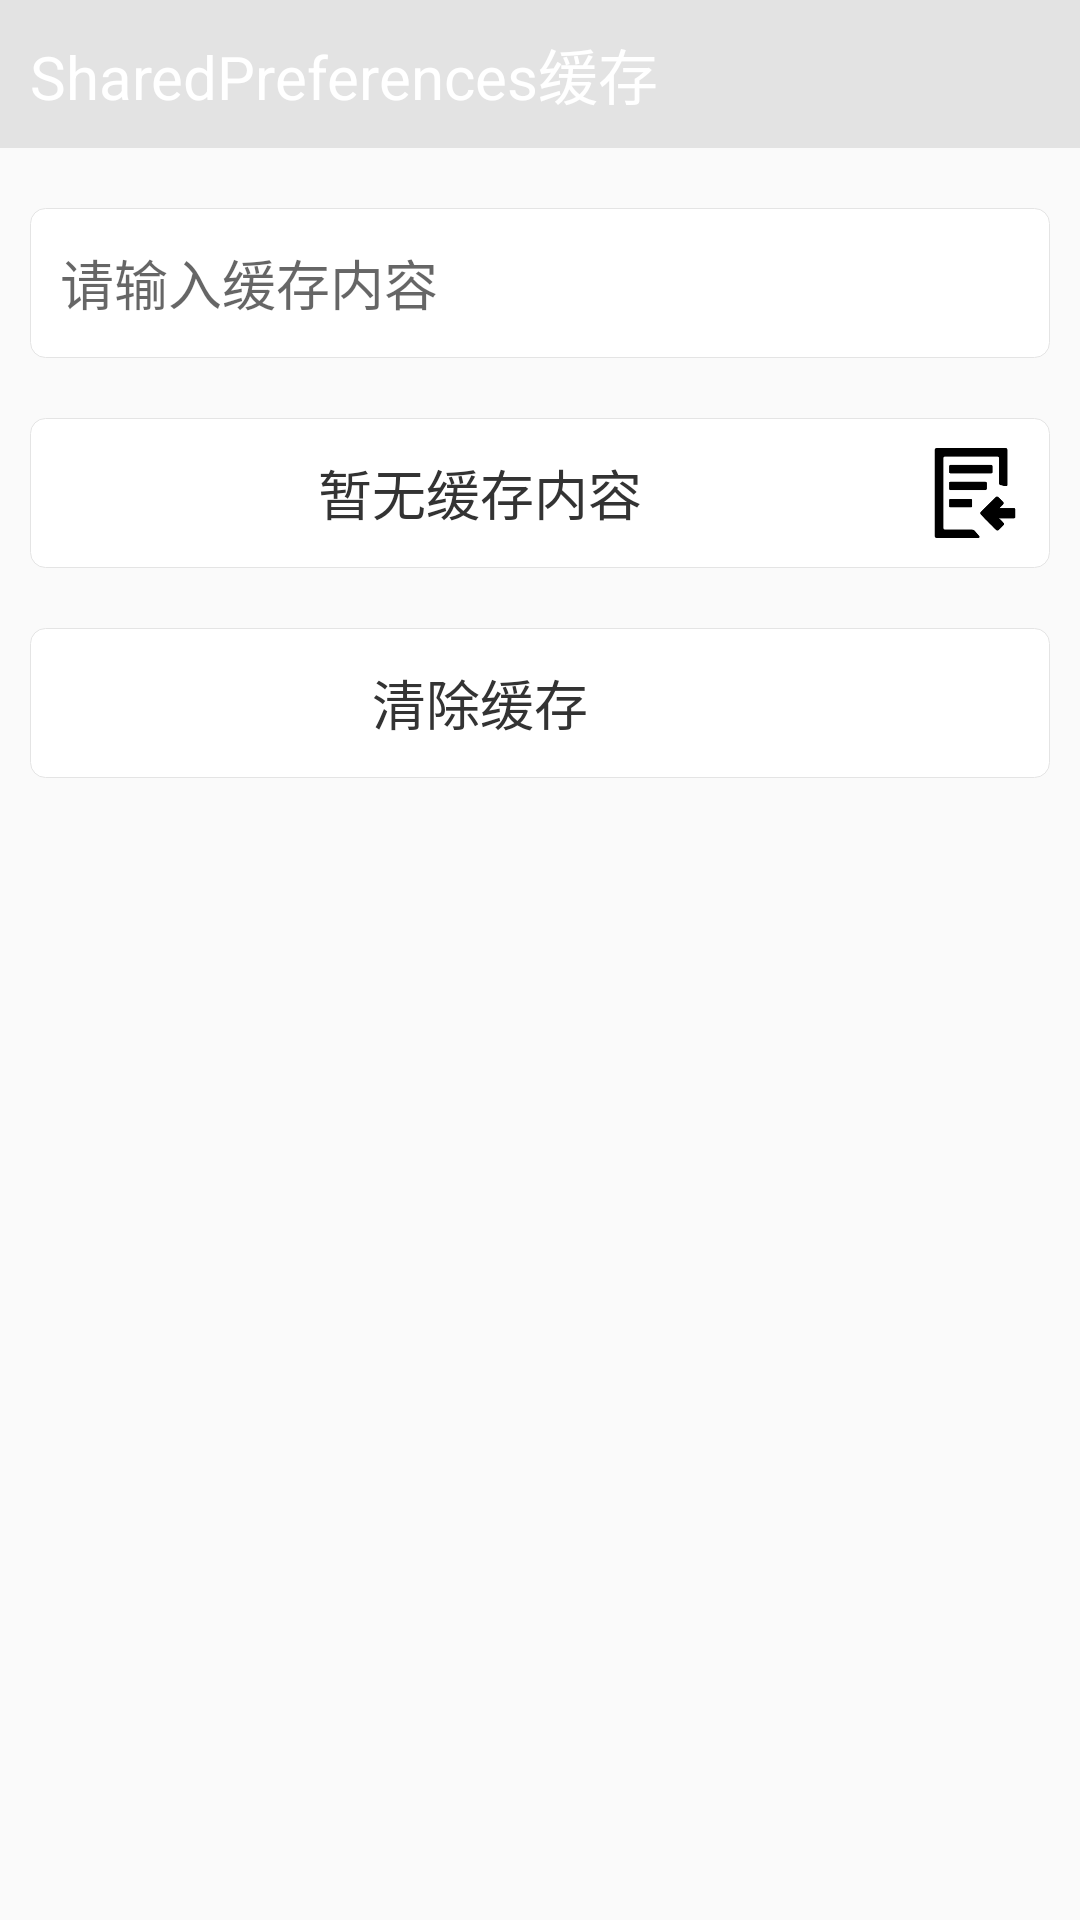

Produce the Android XML layout that renders to this screen, including the resource entries it uses.
<!-- AndroidManifest.xml: application theme AppTheme -->
<!-- res/layout/view_cache_widget_sp.xml -->
<?xml version="1.0" encoding="utf-8"?>
<LinearLayout xmlns:android="http://schemas.android.com/apk/res/android"
    android:layout_width="match_parent"
    android:layout_height="match_parent"
    android:orientation="vertical">
    <TextView
        android:layout_width="match_parent"
        android:layout_height="wrap_content"
        android:padding="10dp"
        android:textSize="20sp"
        android:textColor="@color/white"
        android:text="SharedPreferences缓存"
        android:background="#e3e3e3"/>

    <LinearLayout
        android:layout_width="match_parent"
        android:layout_height="wrap_content"
        android:layout_marginTop="20dp"
        android:layout_marginLeft="10dp"
        android:layout_marginRight="10dp"
        android:paddingLeft="10dp"
        android:paddingRight="10dp"
        android:gravity="center_vertical"
        android:background="@drawable/bg_input"
        android:orientation="horizontal">
        <EditText
            android:id="@+id/edt_save"
            android:layout_width="0dp"
            android:layout_height="50dp"
            android:layout_weight="1"
            android:gravity="center_vertical"
            android:background="@null"
            android:textColor="#333333"
            android:textSize="18sp"
            android:hint="请输入缓存内容"/>
        <ImageView
            android:id="@+id/iv_save"
            android:layout_width="30dp"
            android:layout_height="30dp"
            android:layout_marginLeft="10dp"
            android:src="@drawable/icon_save"
            android:enabled="false"/>
    </LinearLayout>

    <LinearLayout
        android:id="@+id/ly_get"
        android:layout_width="match_parent"
        android:layout_height="wrap_content"
        android:layout_marginTop="20dp"
        android:layout_marginLeft="10dp"
        android:layout_marginRight="10dp"
        android:paddingLeft="10dp"
        android:paddingRight="10dp"
        android:gravity="center_vertical"
        android:background="@drawable/bg_input"
        android:orientation="horizontal">
        <TextView
            android:id="@+id/tv_get_result"
            android:layout_width="0dp"
            android:layout_height="50dp"
            android:layout_weight="1"
            android:gravity="center"
            android:background="@null"
            android:textColor="#333333"
            android:textSize="18sp"
            android:text="暂无缓存内容"/>
        <ImageView
            android:layout_width="30dp"
            android:layout_height="30dp"
            android:layout_marginLeft="10dp"
            android:src="@drawable/icon_get"
            android:enabled="false"/>
    </LinearLayout>

    <LinearLayout
        android:id="@+id/ly_clear"
        android:layout_width="match_parent"
        android:layout_height="wrap_content"
        android:layout_marginTop="20dp"
        android:layout_marginLeft="10dp"
        android:layout_marginRight="10dp"
        android:paddingLeft="10dp"
        android:paddingRight="10dp"
        android:gravity="center_vertical"
        android:background="@drawable/bg_input"
        android:orientation="horizontal">
        <TextView
            android:layout_width="0dp"
            android:layout_height="50dp"
            android:layout_weight="1"
            android:gravity="center"
            android:background="@null"
            android:textColor="#333333"
            android:textSize="18sp"
            android:text="清除缓存"/>
        <ImageView
            android:layout_width="30dp"
            android:layout_height="30dp"
            android:layout_marginLeft="10dp"
            android:src="@drawable/icon_delete"
            android:enabled="false"/>
    </LinearLayout>
</LinearLayout>
<!-- resources referenced by this layout -->
<resources>
  <!-- drawable bg_input (drawable) -->
  <?xml version="1.0" encoding="utf-8"?>
  <shape xmlns:android="http://schemas.android.com/apk/res/android"
      android:shape="rectangle">
  
      <corners android:radius="5dp"/>
      <solid android:color="@color/white"/>
  
      <stroke android:width="1px" android:color="#e4e4e4"/>
  </shape>
  <!-- drawable icon_get: png bitmap (drawable, 3340 bytes) -->
  <style name="AppTheme" parent="Theme.AppCompat.Light.NoActionBar">
          
          <item name="colorPrimary">#707070</item>
          <item name="colorPrimaryDark">#707070</item>
          <item name="colorAccent">@color/white</item>
      </style>
  <!-- not gathered from this repository: default colours our renderer supplied (Android Studio template values) -->
  <color name="white">#FFFFFFFF</color>
</resources>
